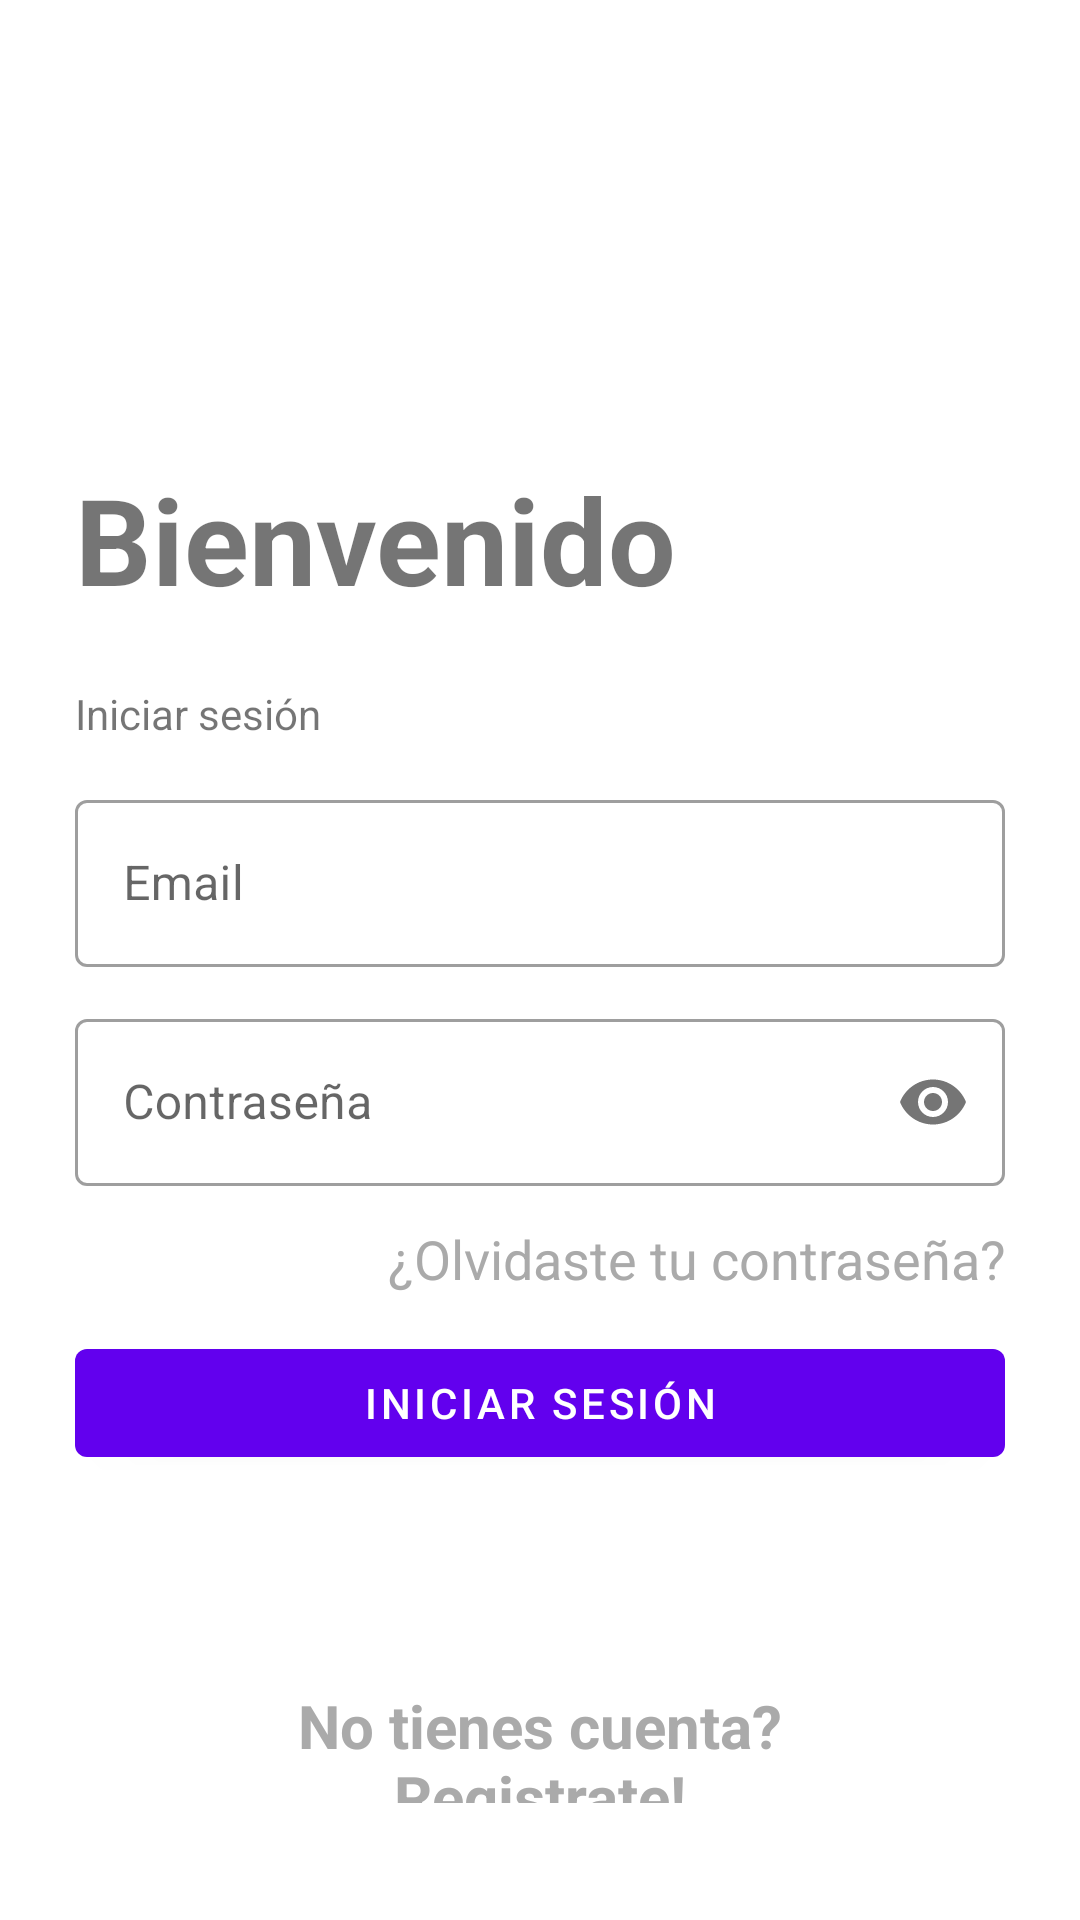

Layout XML and referenced resources for this Android screen:
<!-- AndroidManifest.xml: application theme Theme.DAMG7PROYECTO1P -->
<!-- res/layout/activity_login.xml -->
<?xml version="1.0" encoding="utf-8"?>
<LinearLayout xmlns:android="http://schemas.android.com/apk/res/android"
    xmlns:app="http://schemas.android.com/apk/res-auto"
    xmlns:tools="http://schemas.android.com/tools"
    android:layout_width="match_parent"
    android:layout_height="match_parent"
    tools:context=".LoginActivity"
    android:padding="25dp"
    android:orientation="vertical">

    <ImageView
        android:id="@+id/loginImageView"
        android:layout_width="100dp"
        android:layout_height="100dp"
        android:src="@drawable/ic_uglogo"
        android:transitionName="logoImageTrans"
        android:layout_gravity="center"/>

    <TextView
        android:id="@+id/bienvenidoLabel"
        android:layout_width="wrap_content"
        android:layout_height="wrap_content"
        android:text="Bienvenido"
        android:layout_marginTop="28dp"
        android:textSize="40sp"
        android:textStyle="bold"
        android:transitionName="textTrans"/>

    <TextView
        android:id="@+id/continuarLabel"
        android:layout_width="wrap_content"
        android:layout_height="wrap_content"
        android:text="Iniciar sesión"
        android:layout_marginTop="22dp"
        android:transitionName="iniciaSesionTextTrans"/>

    <LinearLayout
        android:layout_width="match_parent"
        android:layout_height="wrap_content"
        android:layout_marginTop="14dp"
        android:layout_marginBottom="14dp"
        android:orientation="vertical">
        <com.google.android.material.textfield.TextInputLayout
            android:layout_width="match_parent"
            android:layout_height="wrap_content"
            android:layout_marginBottom="12dp"
            android:id="@+id/usuarioTextField"
            android:transitionName="emailInputTextTrans"
            android:hint="Email"
            style="@style/Widget.MaterialComponents.TextInputLayout.OutlinedBox">

            <com.google.android.material.textfield.TextInputEditText
                android:id="@+id/emailEditText"
                android:layout_width="match_parent"
                android:layout_height="wrap_content"/>

        </com.google.android.material.textfield.TextInputLayout>

        <com.google.android.material.textfield.TextInputLayout
            android:layout_width="match_parent"
            android:layout_height="wrap_content"
            android:layout_marginBottom="12dp"
            android:id="@+id/contrasenaTextField"
            android:hint="Contraseña"
            android:transitionName="passwordInputTextTrans"
            app:passwordToggleEnabled="true"
            style="@style/Widget.MaterialComponents.TextInputLayout.OutlinedBox">

            <com.google.android.material.textfield.TextInputEditText
                android:id="@+id/passwordEditText"
                android:layout_width="match_parent"
                android:layout_height="wrap_content"
                android:inputType="textPassword"/>

        </com.google.android.material.textfield.TextInputLayout>

        <TextView
            android:id="@+id/olvidasteContra"
            android:layout_width="250dp"
            android:layout_height="wrap_content"
            android:layout_gravity="end"
            android:clickable="true"
            android:focusable="true"
            android:text="¿Olvidaste tu contraseña?"
            android:textAlignment="textEnd"
            android:textColor="@android:color/darker_gray"
            android:textSize="18dp" />

        <com.google.android.material.button.MaterialButton
            android:id="@+id/inicioSesion"
            android:layout_width="match_parent"
            android:layout_height="wrap_content"
            android:text="Iniciar sesión"
            android:layout_marginTop="12dp"
            android:layout_marginBottom="70dp"
            android:transitionName="buttonSignInTrans"/>

        <TextView
            android:id="@+id/nuevoUsuario"
            android:layout_width="250dp"
            android:layout_height="wrap_content"
            android:textAlignment="center"
            android:textSize="20dp"
            android:textColor="@android:color/darker_gray"
            android:layout_gravity="center"
            android:clickable="true"
            android:focusable="true"
            android:textStyle="bold"
            android:text="No tienes cuenta? Registrate!"
            android:transitionName="newUserTrans"/>


    </LinearLayout>

</LinearLayout>
<!-- resources referenced by this layout -->
<resources>
  <style name="Theme.DAMG7PROYECTO1P" parent="Theme.MaterialComponents.DayNight.NoActionBar">
          
          <item name="colorPrimary">@color/purple_500</item>
          <item name="colorPrimaryVariant">@color/purple_700</item>
          <item name="colorOnPrimary">@color/white</item>
          
          <item name="colorSecondary">@color/teal_200</item>
          <item name="colorSecondaryVariant">@color/teal_700</item>
          <item name="colorOnSecondary">@color/black</item>
          
          <item name="android:statusBarColor">?attr/colorPrimaryVariant</item>
          
  
          <item name="android:windowContentTransitions">true</item>
      </style>
  <color name="purple_500">#FF6200EE</color>
  <color name="purple_700">#FF3700B3</color>
  <color name="white">#FFFFFFFF</color>
  <color name="teal_200">#FF03DAC5</color>
  <color name="teal_700">#FF018786</color>
  <color name="black">#FF000000</color>
</resources>
